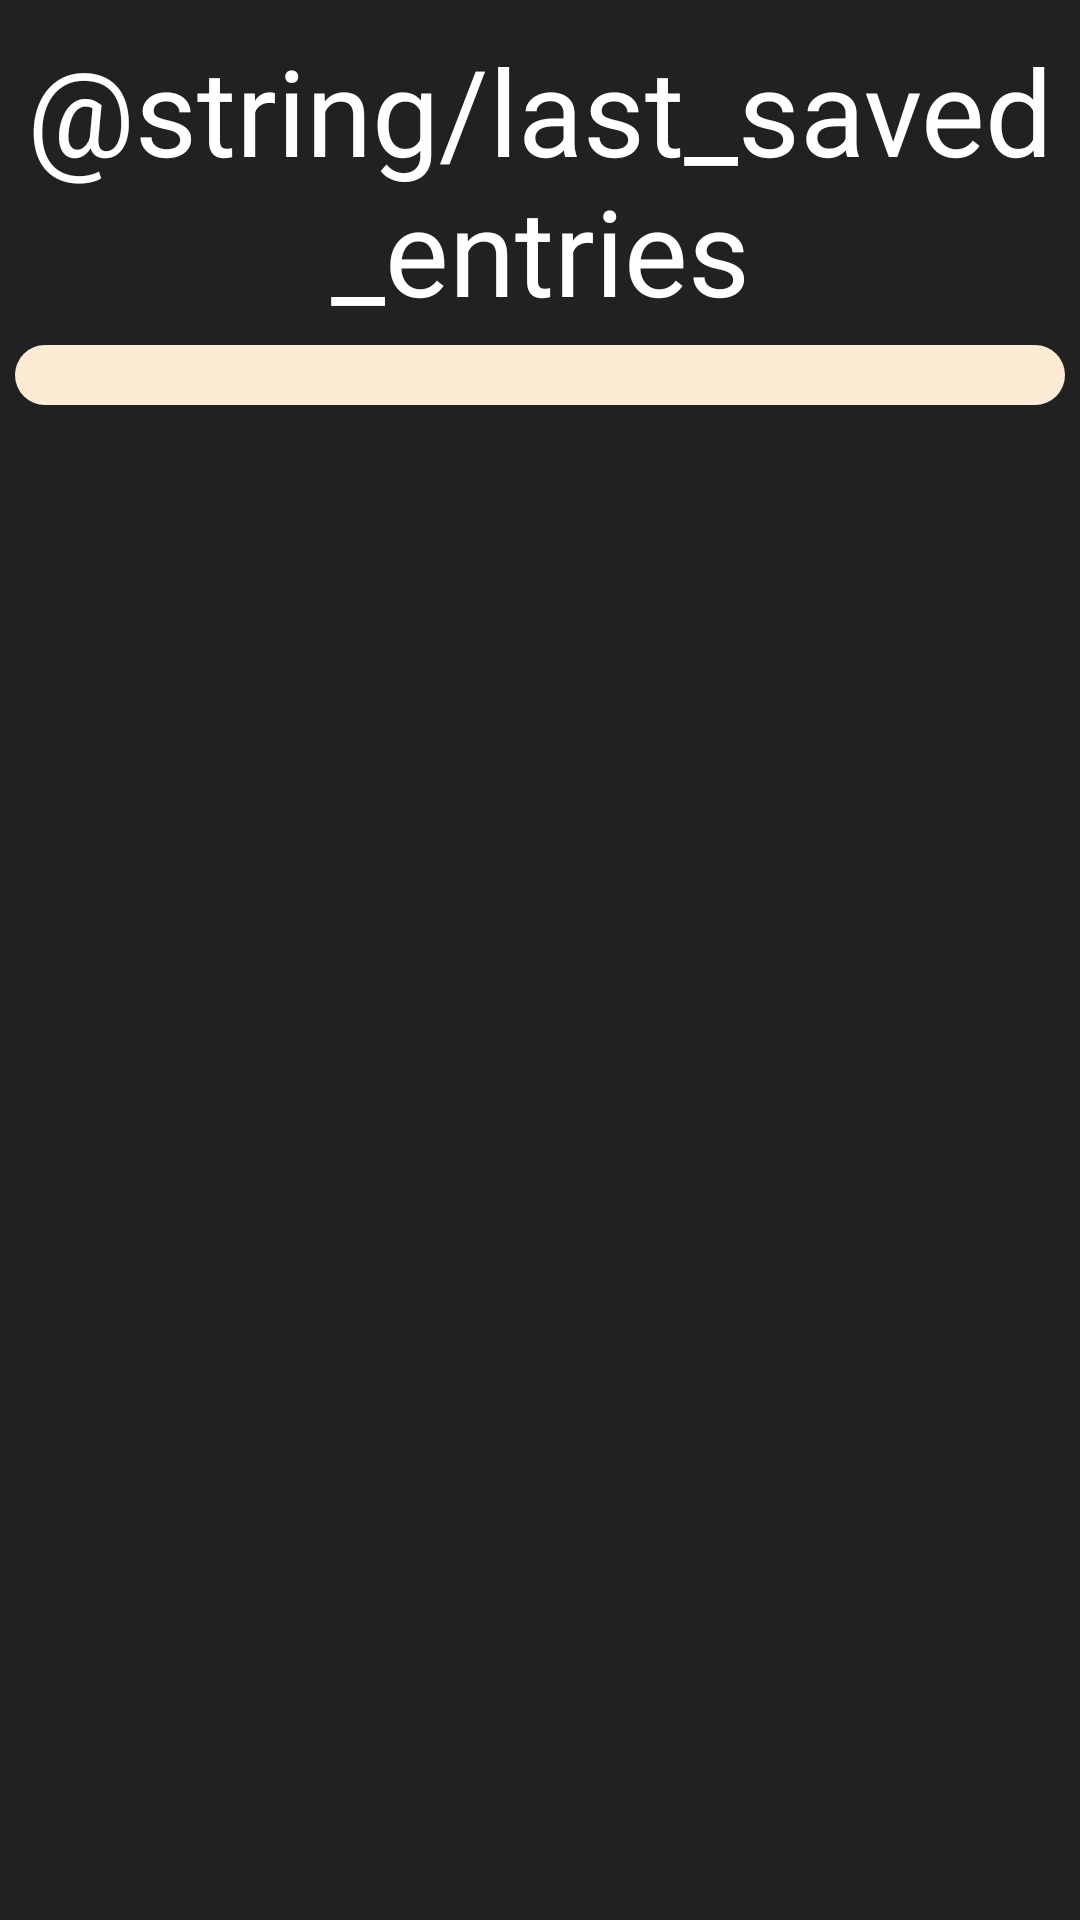

Reconstruct the res/layout file that produces this screen, plus the resources it refers to.
<!-- AndroidManifest.xml: application theme Theme.Digikotnik -->
<!-- res/layout/fragment_recent.xml -->
<?xml version="1.0" encoding="utf-8"?>
<androidx.constraintlayout.widget.ConstraintLayout xmlns:android="http://schemas.android.com/apk/res/android"
    xmlns:tools="http://schemas.android.com/tools"
    android:layout_width="match_parent"
    android:layout_height="match_parent"
    xmlns:app="http://schemas.android.com/apk/res-auto"
    tools:context=".fragment.RecentFragment">

    <TextView
        android:id="@+id/recentTitle"
        android:layout_width="match_parent"
        android:layout_height="wrap_content"
        android:text="@string/last_saved_entries"
        android:textSize="40sp"
        android:textColor="@color/white"
        android:gravity="center_horizontal"
        android:layout_marginVertical="10dp"
        app:layout_constraintTop_toTopOf="parent" />

    <ListView
        android:id="@+id/recentList"
        android:layout_width="match_parent"
        android:layout_height="wrap_content"
        android:background="@drawable/box"
        android:layout_margin="5dp"
        android:padding="10dp"
        app:layout_constraintVertical_weight="1"
        app:layout_constraintTop_toBottomOf="@id/recentTitle" />

</androidx.constraintlayout.widget.ConstraintLayout>
<!-- resources referenced by this layout -->
<resources>
  <color name="white">#FFFFFFFF</color>
  <!-- drawable box (drawable) -->
  <?xml version="1.0" encoding="utf-8"?>
  <selector xmlns:android="http://schemas.android.com/apk/res/android">
      <item>
          <shape android:shape="rectangle">
              <solid android:color="@color/main_accent"/>
              <corners android:radius="30dp"/>
  
          </shape>
      </item>
  </selector>
  <style name="Theme.Digikotnik" parent="Theme.Material3.Dark">
          
          <item name="colorPrimary">@color/dark_accent</item>
          <item name="colorPrimaryDark">@color/dark_accent</item>
          <item name="colorOnPrimary">@color/white</item>
          
          <item name="android:statusBarColor">@color/header</item>
          <item name="android:navigationBarColor">@color/background</item>
          <item name="actionBarStyle">@style/DigikotnikActionBar</item>
          <item name="dialogTheme">@style/DigikotnikAlertDialogTheme</item>
          <item name="colorControlActivated">@color/dark_accent</item>
          <item name="colorControlHighlight">@color/dark_accent</item>
          <item name="android:windowBackground">@color/background</item>
          <item name="android:colorForeground">@color/white</item>
      </style>
  <color name="main_accent">#FFFDEBD6</color>
  <color name="dark_accent">#E7B2AB</color>
  <color name="header">#FF424242</color>
  <color name="background">#212121</color>
  <style name="DigikotnikActionBar" parent="Widget.Material3.ActionBar.Solid">
          <item name="background">@color/header</item>
      </style>
  <style name="DigikotnikAlertDialogTheme" parent="Theme.Material3.Dark.Dialog">
          <item name="background">@color/background</item>
          <item name="buttonBarPositiveButtonStyle">@style/DigikotnikDialogButton</item>
          <item name="buttonBarNeutralButtonStyle">@style/DigikotnikDialogButton</item>
          <item name="buttonBarNegativeButtonStyle">@style/DigikotnikDialogButton</item>
      </style>
  <style name="DigikotnikDialogButton" parent="Widget.MaterialComponents.Button.TextButton">
          <item name="android:textColor">@color/dark_accent</item>
      </style>
</resources>
